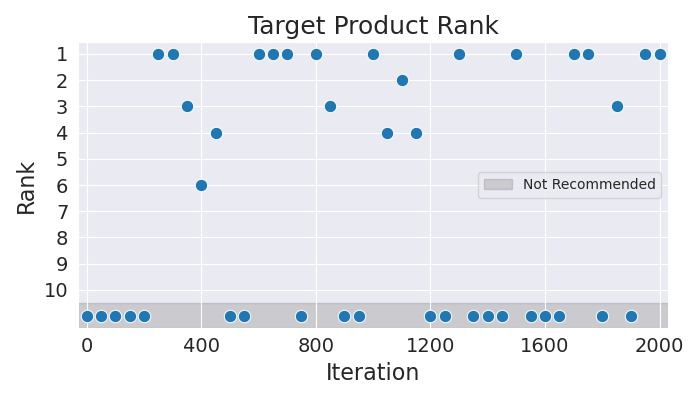

The file beside this chart, header and first rows:
Iteration, Rank
0, 11
50, 11
100, 11
150, 11
200, 11
250, 1
300, 1
350, 3
400, 6
450, 4
500, 11
550, 11
600, 1
650, 1
700, 1
750, 11
800, 1
850, 3
900, 11
950, 11
1000, 1
1050, 4
1100, 2
1150, 4
1200, 11
1250, 11
1300, 1
1350, 11
1400, 11
1450, 11
1500, 1
1550, 11
1600, 11
1650, 11
1700, 1
1750, 1
1800, 11
1850, 3
1900, 11
1950, 1
2000, 1
